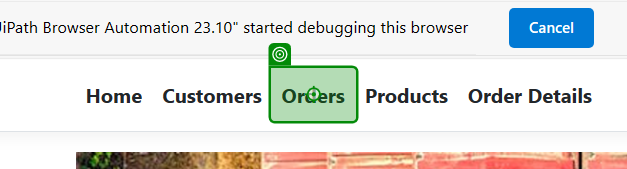
Task: With this process automation, a web application will be populated through an excel file that was provided.
Workflow: Orders

Step 1: click on 'Orders'

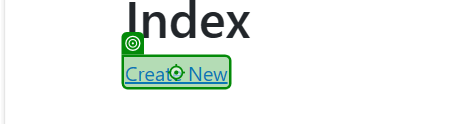
Step 2 [then]: click on 'Create New'

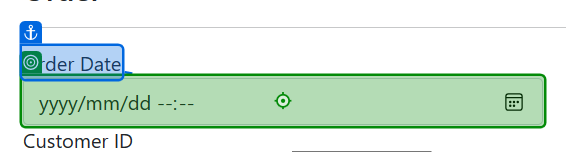
Step 3 [then]: type [formattedDate] into 'Order Date'

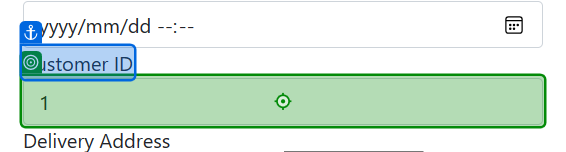
Step 4: type [customerId] into 'Customer ID'

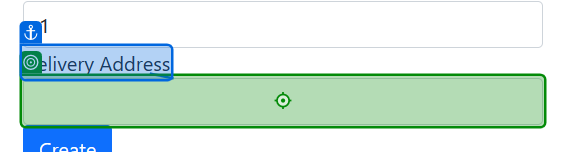
Step 5: type [deliveryAddress] into 'Delivery Address'

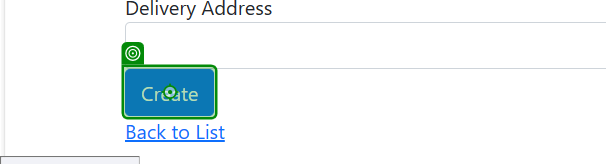
Step 6: click on 'Create'

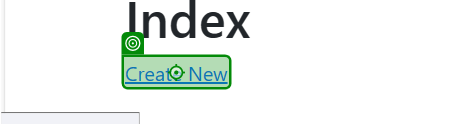
Step 7: click on 'Create New'

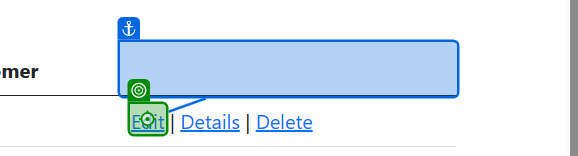
Step 8: click

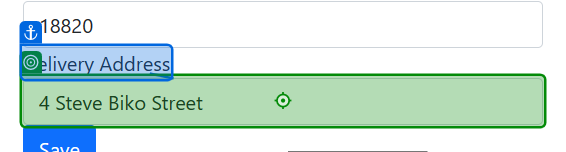
Step 9: type "Changed for testing" into 'Delivery Address'

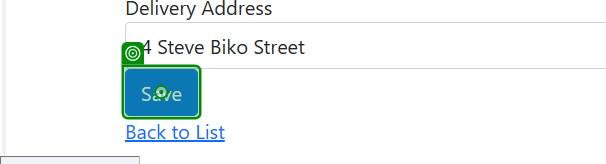
Step 10: click on 'Save'

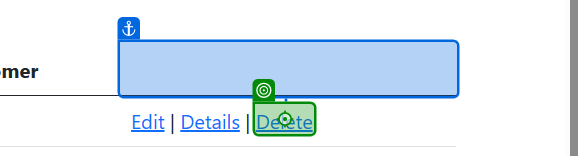
Step 11: click on 'Delete'

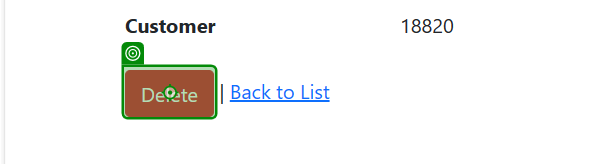
Step 12: click on 'Delete'